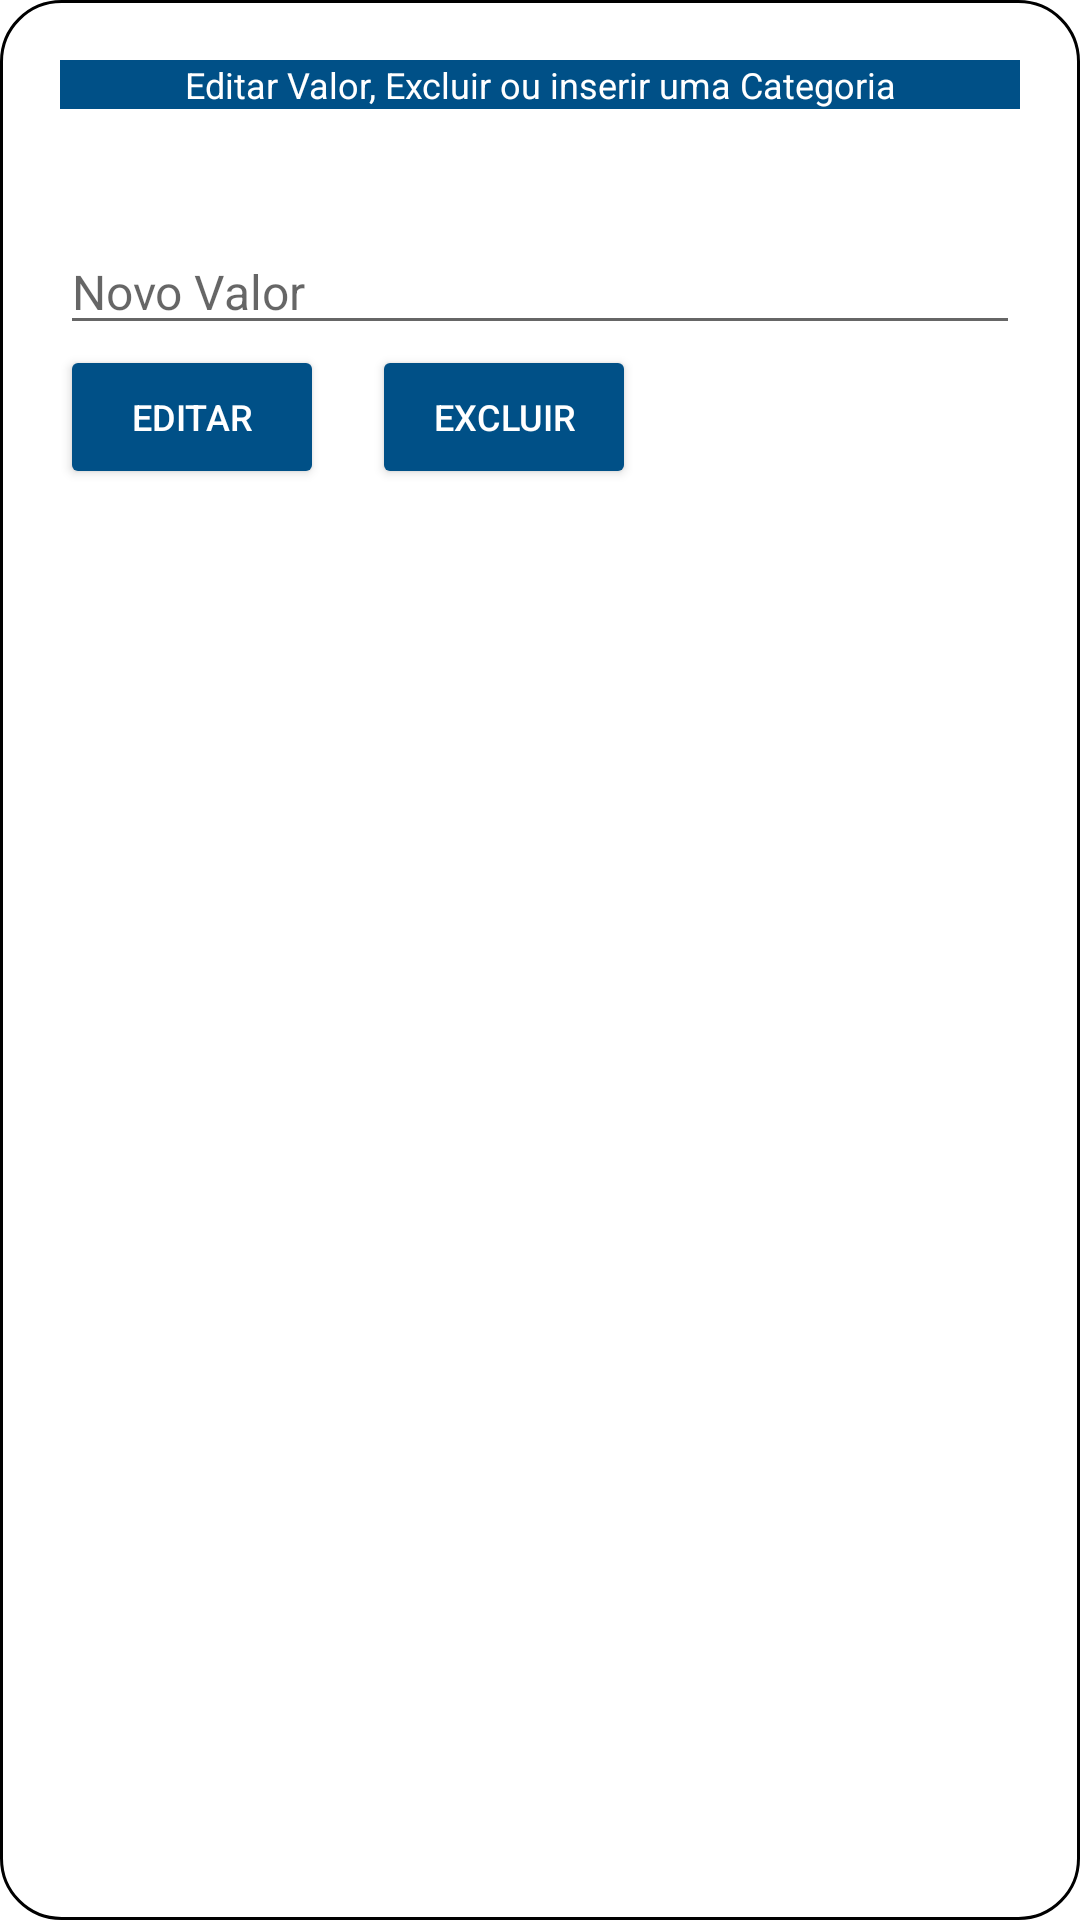

Produce the Android XML layout that renders to this screen, including the resource entries it uses.
<!-- AndroidManifest.xml: application theme Theme.CFP -->
<!-- res/layout/dialog_editar_categoria.xml -->
<?xml version="1.0" encoding="utf-8"?>
<LinearLayout xmlns:android="http://schemas.android.com/apk/res/android"
    android:layout_width="match_parent"
    android:layout_height="wrap_content"
    android:orientation="vertical"
    android:padding="20dp"
    android:background="@drawable/button_cat">

    <TextView
        android:layout_width="match_parent"
        android:layout_height="wrap_content"
        android:background="@color/blue_1"
        android:gravity="center"
        android:layout_marginBottom="40dp"
        android:text="Editar Valor, Excluir ou inserir uma Categoria"
        android:textColor="@android:color/white"
        android:textSize="12sp" />

    <EditText
        android:id="@+id/editTextValor"
        android:layout_width="match_parent"
        android:layout_height="wrap_content"
        android:hint="Novo Valor"
        android:inputType="number"
        android:textColor="@color/black"
        android:textSize="16sp" />

    <LinearLayout
        android:layout_width="match_parent"
        android:layout_height="wrap_content"
        android:orientation="horizontal"
        android:gravity="start">

        <Button
            android:id="@+id/buttonEditar"
            android:layout_width="wrap_content"
            android:layout_height="wrap_content"
            android:backgroundTint="@color/blue_1"
            android:text="Editar"
            android:textColor="@color/white"
            android:textSize="12sp" />

        <Button
            android:id="@+id/buttonExcluir"
            android:layout_width="wrap_content"
            android:layout_height="wrap_content"
            android:layout_marginStart="16dp"
            android:backgroundTint="@color/blue_1"
            android:text="Excluir"
            android:textColor="@color/white"
            android:textSize="12sp" />
        









    </LinearLayout>

</LinearLayout>
<!-- resources referenced by this layout -->
<resources>
  <color name="black">#FF000000</color>
  <color name="blue_1">#FF005087</color>
  <color name="white">#FFFFFFFF</color>
  <!-- drawable button_cat (drawable) -->
  <?xml version="1.0" encoding="utf-8"?>
  <shape xmlns:android="http://schemas.android.com/apk/res/android">
  
      <corners android:radius="20dp"/>
      <solid android:color="@color/white"/>
      <stroke android:color="@color/black" android:width="1dp"/>
  
  </shape>
  <style name="Theme.CFP" parent="Theme.MaterialComponents.DayNight.DarkActionBar">
          
          <item name="colorPrimary">@color/purple_500</item>
          <item name="colorPrimaryVariant">@color/blue_1</item>
          <item name="colorOnPrimary">@color/white</item>
          
          <item name="colorSecondary">@color/teal_200</item>
          <item name="colorSecondaryVariant">@color/teal_700</item>
          <item name="colorOnSecondary">@color/black</item>
          
          
      </style>
  <color name="purple_500">#FF6200EE</color>
  <color name="teal_200">#FF03DAC5</color>
  <color name="teal_700">#FF018786</color>
</resources>
